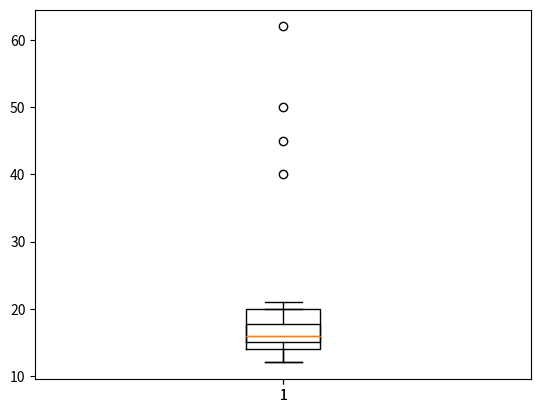

Recreate this plot in Python.
import matplotlib.pyplot as plt
import numpy as np


group_A = [12, 15, 14, 13, 16, 18, 19, 15, 14, 20, 17, 14, 15,40,45,50,62]
group_B = [12, 17, 15, 13, 19, 20, 21, 18, 17, 16, 15, 14, 16, 15]

plt.boxplot(group_A)
plt.show()

plt.boxplot(group_B)
plt.show()
